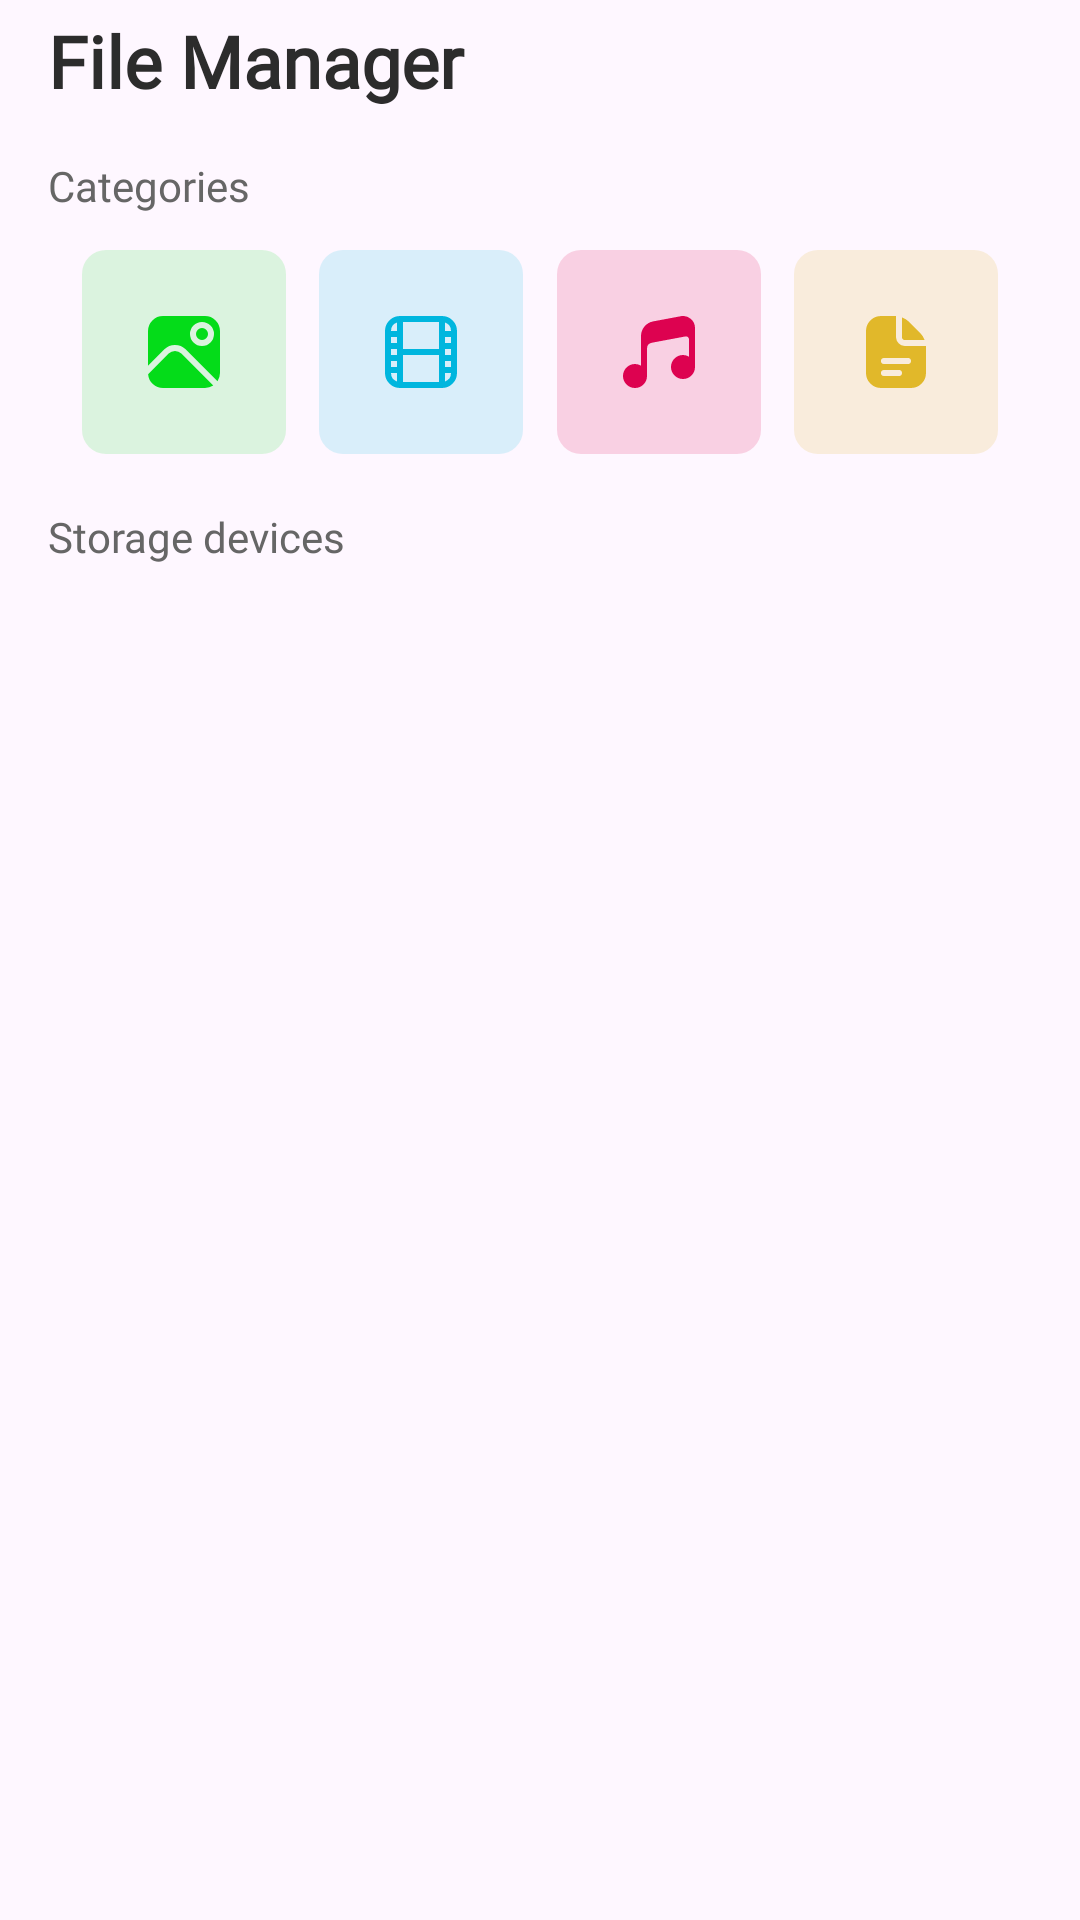

Here is an Android app screen rendered from its layout file. Give the layout XML and the strings, colors and styles it references.
<!-- AndroidManifest.xml: application theme Theme.FileManagerX -->
<!-- res/layout/fragment_home.xml -->
<?xml version="1.0" encoding="utf-8"?>
<ScrollView xmlns:android="http://schemas.android.com/apk/res/android"
    xmlns:app="http://schemas.android.com/apk/res-auto"
    xmlns:tools="http://schemas.android.com/tools"
    android:layout_width="match_parent"
    android:layout_height="match_parent"
    android:fillViewport="true"
    android:paddingHorizontal="16dp"
    android:paddingVertical="4dp"
    tools:context=".ui.fragments.HomeFragment">

    <androidx.constraintlayout.widget.ConstraintLayout
        android:layout_width="match_parent"
        android:layout_height="wrap_content">

        <TextView
            android:id="@+id/text_app_title"
            android:layout_width="0dp"
            android:layout_height="wrap_content"
            android:fontFamily="@font/inter"
            android:text="@string/file_manager"
            android:textColor="@color/textPrimary"
            android:textSize="24sp"
            android:textStyle="bold"
            app:layout_constraintEnd_toStartOf="@id/button_search"
            app:layout_constraintStart_toStartOf="parent"
            app:layout_constraintTop_toTopOf="parent" />

        <ImageButton
            android:id="@+id/button_search"
            android:layout_width="36dp"
            android:layout_height="36dp"
            android:background="@android:color/transparent"
            android:clickable="true"
            android:contentDescription="@string/search"
            android:focusable="true"
            android:padding="10dp"
            android:src="@drawable/ic_search"
            android:tooltipText="@string/search"
            app:layout_constraintEnd_toEndOf="parent"
            app:layout_constraintTop_toTopOf="parent"
            app:tint="@color/textPrimary" />

        <TextView
            android:id="@+id/text_subtitle_categories"
            android:layout_width="wrap_content"
            android:layout_height="wrap_content"
            android:layout_marginVertical="16dp"
            android:fontFamily="@font/inter"
            android:text="@string/categories"
            android:textColor="@color/textSecondary"
            android:textSize="14sp"
            app:layout_constraintStart_toStartOf="parent"
            app:layout_constraintTop_toBottomOf="@id/text_app_title" />

        <ImageButton
            android:id="@+id/button_images_folder"
            android:layout_width="68dp"
            android:layout_height="68dp"
            android:layout_marginTop="12dp"
            android:background="@drawable/style_round"
            android:backgroundTint="@color/categoryImageBgColor"
            android:contentDescription="@string/images"
            android:src="@drawable/ic_image"
            android:tooltipText="@string/images"
            app:layout_constraintEnd_toStartOf="@id/button_videos_folder"
            app:layout_constraintStart_toStartOf="parent"
            app:layout_constraintTop_toBottomOf="@id/text_subtitle_categories"
            app:tint="@color/categoryImageIconColor" />

        <ImageButton
            android:id="@+id/button_videos_folder"
            android:layout_width="68dp"
            android:layout_height="68dp"
            android:background="@drawable/style_round"
            android:backgroundTint="@color/categoryVideoBgColor"
            android:contentDescription="@string/videos"
            android:src="@drawable/ic_video"
            android:tooltipText="@string/videos"
            app:layout_constraintEnd_toStartOf="@id/button_music_folder"
            app:layout_constraintStart_toEndOf="@id/button_images_folder"
            app:layout_constraintTop_toTopOf="@id/button_images_folder"
            app:tint="@color/categoryVideoIconColor" />

        <ImageButton
            android:id="@+id/button_music_folder"
            android:background="@drawable/style_round"
            android:layout_width="68dp"
            android:layout_height="68dp"
            android:backgroundTint="@color/categoryMusicBgColor"
            android:contentDescription="@string/musics"
            android:src="@drawable/ic_music"
            android:tooltipText="@string/musics"
            app:layout_constraintEnd_toStartOf="@id/button_document_folder"
            app:layout_constraintStart_toEndOf="@id/button_videos_folder"
            app:layout_constraintTop_toTopOf="@id/button_videos_folder"
            app:tint="@color/categoryMusicIconColor" />

        <ImageButton
            android:id="@+id/button_document_folder"
            android:background="@drawable/style_round"
            android:layout_width="68dp"
            android:layout_height="68dp"
            android:backgroundTint="@color/categoryDocumentBgColor"
            android:contentDescription="@string/documents"
            android:src="@drawable/ic_document"
            android:tooltipText="@string/documents"
            app:layout_constraintEnd_toEndOf="parent"
            app:layout_constraintStart_toEndOf="@id/button_music_folder"
            app:layout_constraintTop_toTopOf="@id/button_music_folder"
            app:tint="@color/categoryDocumentIconColor" />

        <TextView
            android:id="@+id/text_subtitle_storage_devices"
            android:layout_width="wrap_content"
            android:layout_height="wrap_content"
            android:layout_marginVertical="18dp"
            android:fontFamily="@font/inter"
            android:text="@string/storage_devices"
            android:textColor="@color/textSecondary"
            android:textSize="14sp"
            app:layout_constraintStart_toStartOf="parent"
            app:layout_constraintTop_toBottomOf="@id/button_images_folder" />

    </androidx.constraintlayout.widget.ConstraintLayout>

</ScrollView>
<!-- resources referenced by this layout -->
<resources>
  <color name="categoryDocumentBgColor">#2AE1B82A</color>
  <color name="categoryDocumentIconColor">#e1b82a</color>
  <color name="categoryImageBgColor">#2304DC19</color>
  <color name="categoryImageIconColor">#04dc19</color>
  <color name="categoryMusicBgColor">#28DD0250</color>
  <color name="categoryMusicIconColor">#dd0250</color>
  <color name="categoryVideoBgColor">#2500B6DE</color>
  <color name="categoryVideoIconColor">#00b6de</color>
  <color name="textPrimary">#2C2C2C</color>
  <color name="textSecondary">#666666</color>
  <!-- drawable ic_document (drawable) -->
  <vector xmlns:android="http://schemas.android.com/apk/res/android"
      android:width="24dp"
      android:height="24dp"
      android:viewportWidth="24"
      android:viewportHeight="24">
    <path
        android:fillColor="#FF000000"
        android:pathData="m14,7v-6.54a6.977,6.977 0,0 1,2.465 1.59l3.484,3.486a6.954,6.954 0,0 1,1.591 2.464h-6.54a1,1 0,0 1,-1 -1zM22,10.485v8.515a5.006,5.006 0,0 1,-5 5h-10a5.006,5.006 0,0 1,-5 -5v-14a5.006,5.006 0,0 1,5 -5h4.515c0.163,0 0.324,0.013 0.485,0.024v6.976a3,3 0,0 0,3 3h6.976c0.011,0.161 0.024,0.322 0.024,0.485zM14,19a1,1 0,0 0,-1 -1h-5a1,1 0,0 0,0 2h5a1,1 0,0 0,1 -1zM17,15a1,1 0,0 0,-1 -1h-8a1,1 0,0 0,0 2h8a1,1 0,0 0,1 -1z"/>
  </vector>
  <!-- drawable ic_music (drawable) -->
  <vector xmlns:android="http://schemas.android.com/apk/res/android"
      android:width="24dp"
      android:height="24dp"
      android:viewportWidth="24"
      android:viewportHeight="24">
    <path
        android:fillColor="#FF000000"
        android:pathData="m22.554,0.923a3.978,3.978 0,0 0,-3.291 -0.853l-9.184,1.722a5,5 0,0 0,-4.079 4.914v9.85a3.959,3.959 0,0 0,-2 -0.556,4 4,0 1,0 4,4v-9.124a2,2 0,0 1,1.632 -1.966l11.183,-2.1a1,1 0,0 1,1.185 0.99v5.76a3.959,3.959 0,0 0,-2 -0.56,4 4,0 1,0 4,4v-13a3.987,3.987 0,0 0,-1.446 -3.077z"/>
  </vector>
  <!-- drawable ic_video (drawable) -->
  <vector xmlns:android="http://schemas.android.com/apk/res/android"
      android:width="24dp"
      android:height="24dp"
      android:viewportWidth="24"
      android:viewportHeight="24">
    <path
        android:fillColor="#FF000000"
        android:pathData="m19,0h-14a5.006,5.006 0,0 0,-5 5v14a5.006,5.006 0,0 0,5 5h14a5.006,5.006 0,0 0,5 -5v-14a5.006,5.006 0,0 0,-5 -5zM20,11h2v2h-2zM20,9v-2h2v2zM18,11h-12v-9h12zM4,13h-2v-2h2zM4,9h-2v-2h2zM2,15h2v2h-2zM6,13h12v9h-12zM20,15h2v2h-2zM22,5h-2v-2.816a3,3 0,0 1,2 2.816zM4,2.184v2.816h-2a3,3 0,0 1,2 -2.816zM2,19h2v2.816a3,3 0,0 1,-2 -2.816zM20,21.816v-2.816h2a3,3 0,0 1,-2 2.816z"/>
  </vector>
  <!-- drawable style_round (drawable) -->
  <?xml version="1.0" encoding="utf-8"?>
  <ripple xmlns:android="http://schemas.android.com/apk/res/android"
      android:color="?attr/colorControlHighlight">
      <item>
          <shape android:shape="rectangle">
              <corners android:radius="8dp" />
          </shape>
      </item>
  </ripple>
  <string name="categories">Categories</string>
  <string name="documents">Documents</string>
  <string name="file_manager">File Manager</string>
  <string name="images">Images</string>
  <string name="musics">Musics</string>
  <string name="search">Search</string>
  <string name="storage_devices">Storage devices</string>
  <string name="videos">Videos</string>
  <style name="Theme.FileManagerX" parent="Base.Theme.FileManagerX" />
  <style name="Base.Theme.FileManagerX" parent="Theme.Material3.DayNight.NoActionBar">
          
  
          
          <item name="colorPrimary">@color/primary</item>
          <item name="colorPrimaryVariant">@color/darkPrimary</item>
          <item name="colorOnPrimary">@color/lightPrimary</item>
  
          
          
          
          
  
          
          <item name="android:statusBarColor">@color/bgColor</item>
      </style>
  <color name="primary">#0080FF</color>
  <color name="darkPrimary">#0063C0</color>
  <color name="lightPrimary">#5A8DE5</color>
  <color name="bgColor">#f4f2f7</color>
</resources>
